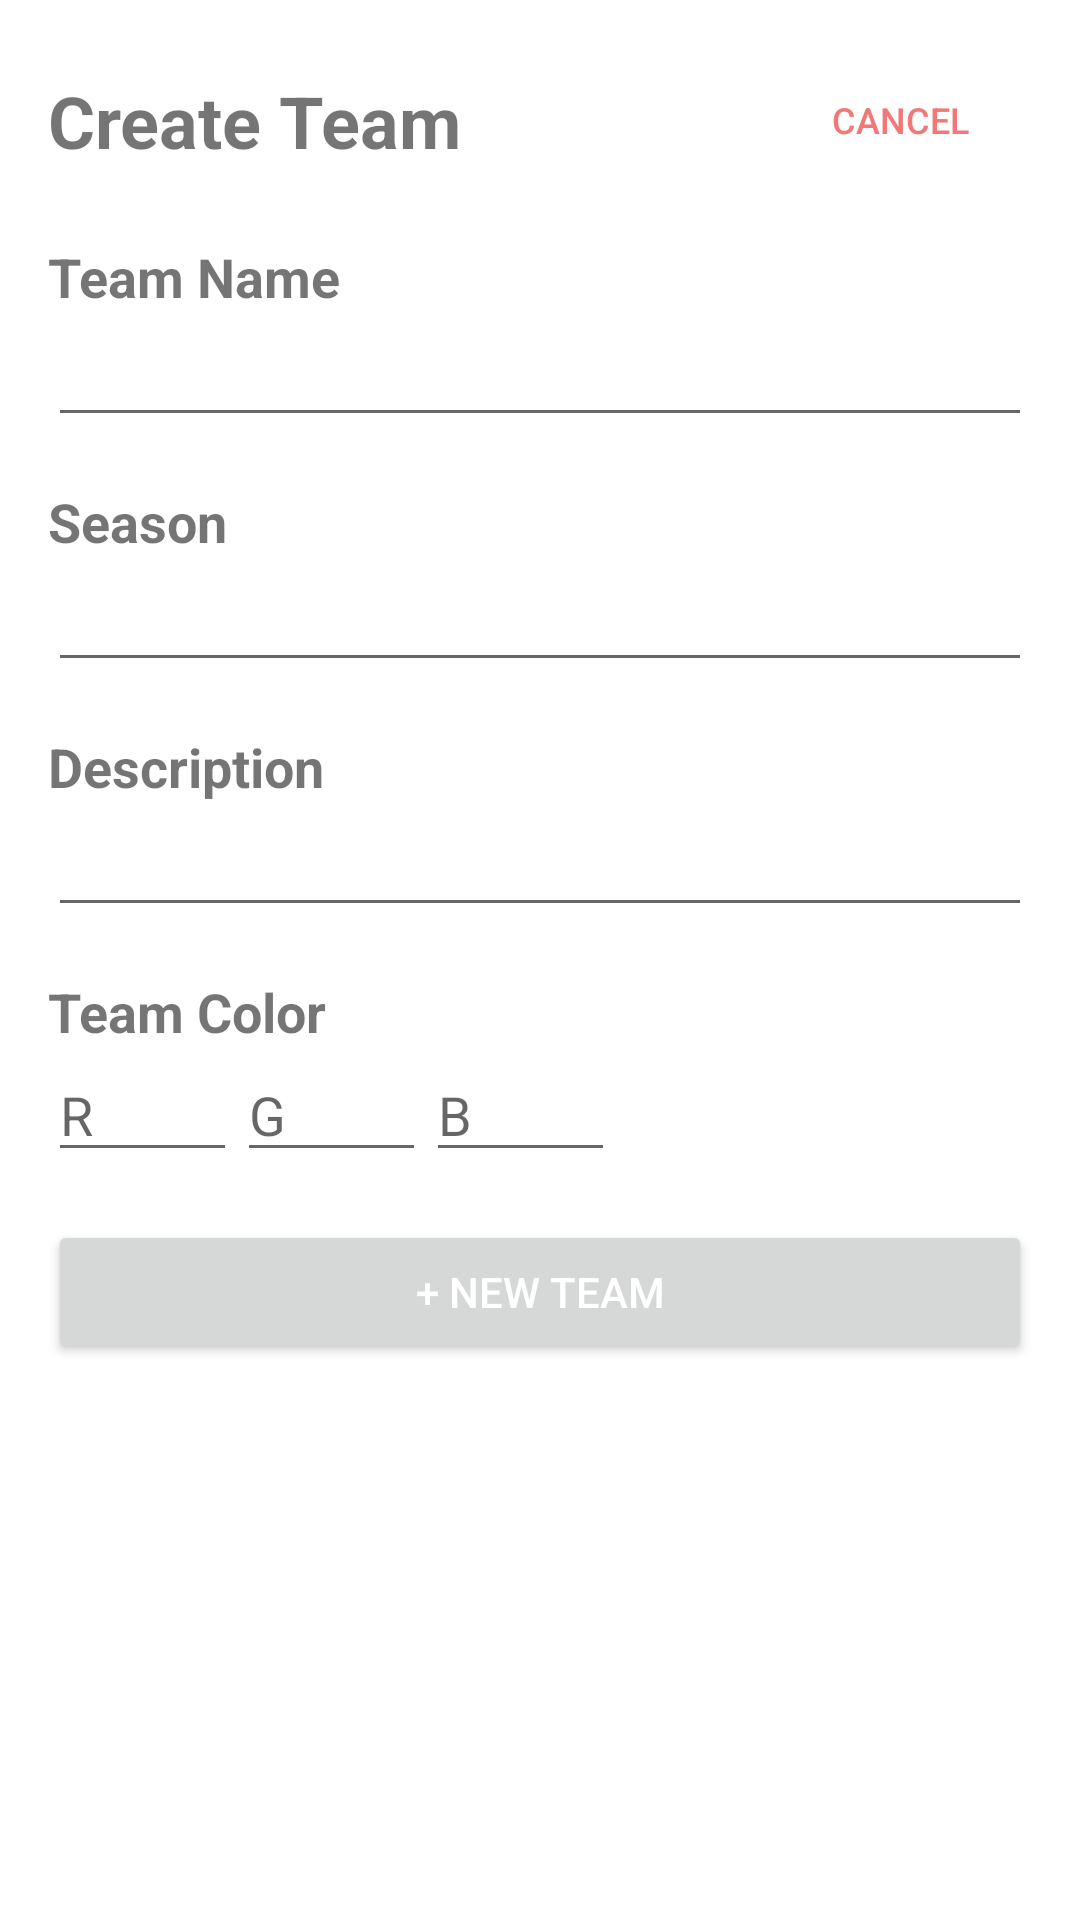

This screen was rendered from an Android layout file. Write that file and the resources it references.
<!-- AndroidManifest.xml: application theme Theme.SuperSub -->
<!-- res/layout/fragment_create_team.xml -->
<LinearLayout xmlns:android="http://schemas.android.com/apk/res/android"
    xmlns:app="http://schemas.android.com/apk/res-auto"
    xmlns:tools="http://schemas.android.com/tools"
    android:layout_width="match_parent"
    android:layout_height="match_parent"
    android:orientation="vertical"
    android:padding="@dimen/default_layout_padding"
    tools:context=".ui.fragments.CreateTeamFragment">

    <androidx.constraintlayout.widget.ConstraintLayout
        android:layout_width="match_parent"
        android:layout_height="wrap_content">

        <TextView
            style="@style/TypeHeading"
            android:layout_width="wrap_content"
            android:layout_height="wrap_content"
            android:text="@string/create_team"
            app:layout_constraintBottom_toBottomOf="parent"
            app:layout_constraintStart_toStartOf="parent"
            app:layout_constraintTop_toTopOf="parent" />

        <Button
            android:id="@+id/button_create_team_cancel"
            style="@style/TypeBody"
            android:layout_width="wrap_content"
            android:layout_height="wrap_content"
            android:background="?android:attr/selectableItemBackgroundBorderless"
            android:drawableLeft="@drawable/ic_cancel"
            android:drawableTint="@color/red"
            android:text="@string/cancel"
            android:textColor="@color/red"
            app:layout_constraintBottom_toBottomOf="parent"
            app:layout_constraintEnd_toEndOf="parent"
            app:layout_constraintTop_toTopOf="parent" />
    </androidx.constraintlayout.widget.ConstraintLayout>

    <TextView
        style="@style/TypeSubHeading"
        android:layout_width="wrap_content"
        android:layout_height="wrap_content"
        android:layout_marginTop="@dimen/default_view_margin"
        android:text="@string/team_name" />

    <EditText
        android:id="@+id/et_team_name"
        android:layout_width="match_parent"
        android:layout_height="wrap_content"
        android:textColor="@color/black" />

    <TextView
        style="@style/TypeSubHeading"
        android:layout_width="wrap_content"
        android:layout_height="wrap_content"
        android:layout_marginTop="@dimen/default_view_margin"
        android:text="@string/season" />

    <EditText
        android:id="@+id/et_season"
        android:layout_width="match_parent"
        android:layout_height="wrap_content"
        android:textColor="@color/black" />

    <TextView
        style="@style/TypeSubHeading"
        android:layout_width="wrap_content"
        android:layout_height="wrap_content"
        android:layout_marginTop="@dimen/default_view_margin"
        android:text="@string/description" />

    <EditText
        android:id="@+id/et_description"
        android:layout_width="match_parent"
        android:layout_height="wrap_content"
        android:textColor="@color/black" />

    <TextView
        style="@style/TypeSubHeading"
        android:layout_width="wrap_content"
        android:layout_height="wrap_content"
        android:layout_marginTop="@dimen/default_view_margin"
        android:text="@string/team_color" />

    <LinearLayout
        android:layout_width="match_parent"
        android:layout_height="wrap_content"
        android:orientation="horizontal">

        <EditText
            android:id="@+id/et_color_r"
            android:layout_width="wrap_content"
            android:layout_height="wrap_content"
            android:ems="3"
            android:hint="R"
            android:inputType="number"
            android:textColor="@color/black" />

        <EditText
            android:id="@+id/et_color_g"
            android:layout_width="wrap_content"
            android:layout_height="wrap_content"
            android:ems="3"
            android:hint="G"
            android:inputType="number"
            android:textColor="@color/black" />

        <EditText
            android:id="@+id/et_color_b"
            android:layout_width="wrap_content"
            android:layout_height="wrap_content"
            android:ems="3"
            android:hint="B"
            android:inputType="number"
            android:textColor="@color/black" />
    </LinearLayout>

    <Button
        android:id="@+id/button_add_team"
        android:layout_width="match_parent"
        android:layout_height="wrap_content"
        android:layout_marginTop="@dimen/default_view_margin"
        android:text="@string/plus_new_team" />
</LinearLayout>
<!-- resources referenced by this layout -->
<resources>
  <color name="black">#FF000000</color>
  <color name="red">#F07878</color>
  <dimen name="default_layout_padding">16dp</dimen>
  <dimen name="default_view_margin">16dp</dimen>
  <string name="cancel">Cancel</string>
  <string name="create_team">Create Team</string>
  <string name="description">Description</string>
  <string name="plus_new_team">+ New Team</string>
  <string name="season">Season</string>
  <string name="team_color">Team Color</string>
  <string name="team_name">Team Name</string>
  <style name="TypeBody">
          <item name="android:textSize">@dimen/text_size_body</item>
      </style>
  <style name="TypeHeading">
          <item name="android:textSize">@dimen/text_size_heading</item>
          <item name="android:textStyle">bold</item>
      </style>
  <style name="TypeSubHeading">
          <item name="android:textSize">@dimen/text_size_sub_heading</item>
          <item name="android:textStyle">bold</item>
      </style>
  <style name="Theme.SuperSub" parent="Theme.MaterialComponents.Light.NoActionBar">
          <item name="android:statusBarColor">@android:color/transparent</item>
          <item name="colorPrimary">@color/green</item>
          <item name="android:textColorPrimary">@color/white</item>
          <item name="drawerArrowStyle">@style/DrawerIconStyle</item>
          <item name="android:textAppearanceLargePopupMenu">@style/myPopupMenuTextAppearanceLarge</item>
          <item name="android:textAppearanceSmallPopupMenu">@style/myPopupMenuTextAppearanceSmall</item>
      </style>
  <dimen name="text_size_body">12sp</dimen>
  <dimen name="text_size_heading">24sp</dimen>
  <dimen name="text_size_sub_heading">18sp</dimen>
  <color name="green">#00C080</color>
  <color name="white">#FFFFFFFF</color>
  <style name="DrawerIconStyle" parent="Widget.AppCompat.DrawerArrowToggle">
          <item name="color">@color/white</item>
      </style>
  <style name="myPopupMenuTextAppearanceLarge" parent="@style/TextAppearance.AppCompat.Widget.PopupMenu.Large">
          <item name="android:textColor">@color/black</item>
      </style>
  <style name="myPopupMenuTextAppearanceSmall" parent="@style/TextAppearance.AppCompat.Widget.PopupMenu.Small">
          <item name="android:textColor">@color/black</item>
      </style>
</resources>
